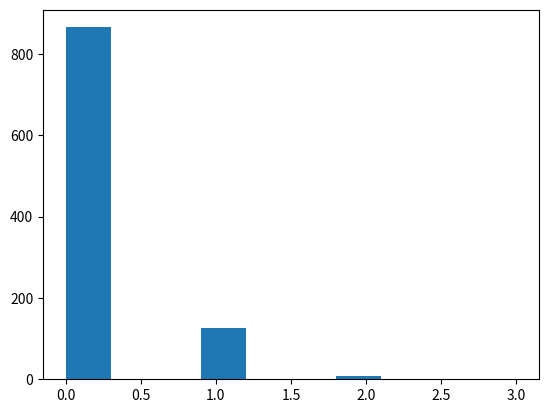

Source code (Python):
from random import random
import matplotlib.pyplot as plt

n=1000
p=0.00016
N=10

def simul():
	deg=[0]*n
	for i in range(n):
		for j in range(i):
			if random()<p:
				deg[i]+=1
				deg[j]+=1
	L=sum(deg)/n
	res=0
	for i in range(n):
		if (deg[i]<L):
			res+=1
	return res

results=[simul() for i in range(N)]
average=sum(results)/N
print(average)


deg=[0]*n
for i in range(n):
	for j in range(i):
		if random()<p:
			deg[i]+=1
			deg[j]+=1
plt.hist(deg)
plt.show()

